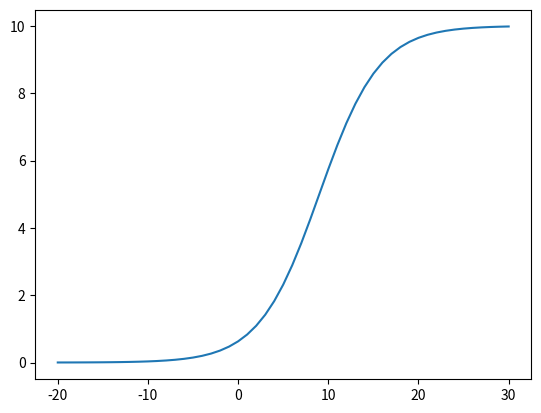

Generate this figure with matplotlib: (Note: this script raises an exception after producing the figure.)
# -*- coding: utf-8 -*-
"""00_Functions.ipynb

Automatically generated by Colaboratory.

Original file is located at
    https://colab.research.google.com/<link-removed>
"""

# Imports
import numpy as np
import matplotlib.pyplot as plt

"""Logistic function"""

# Parameters
L = 10
x_0 = 9
k = 0.3

xLEFT = -20 
xRIGHT = 30

x = np.linspace(xLEFT, xRIGHT, (xRIGHT - xLEFT + 1))
y = L / (np.exp(-k * (x - x_0)) + 1)

plt.plot(x, y)

ol

